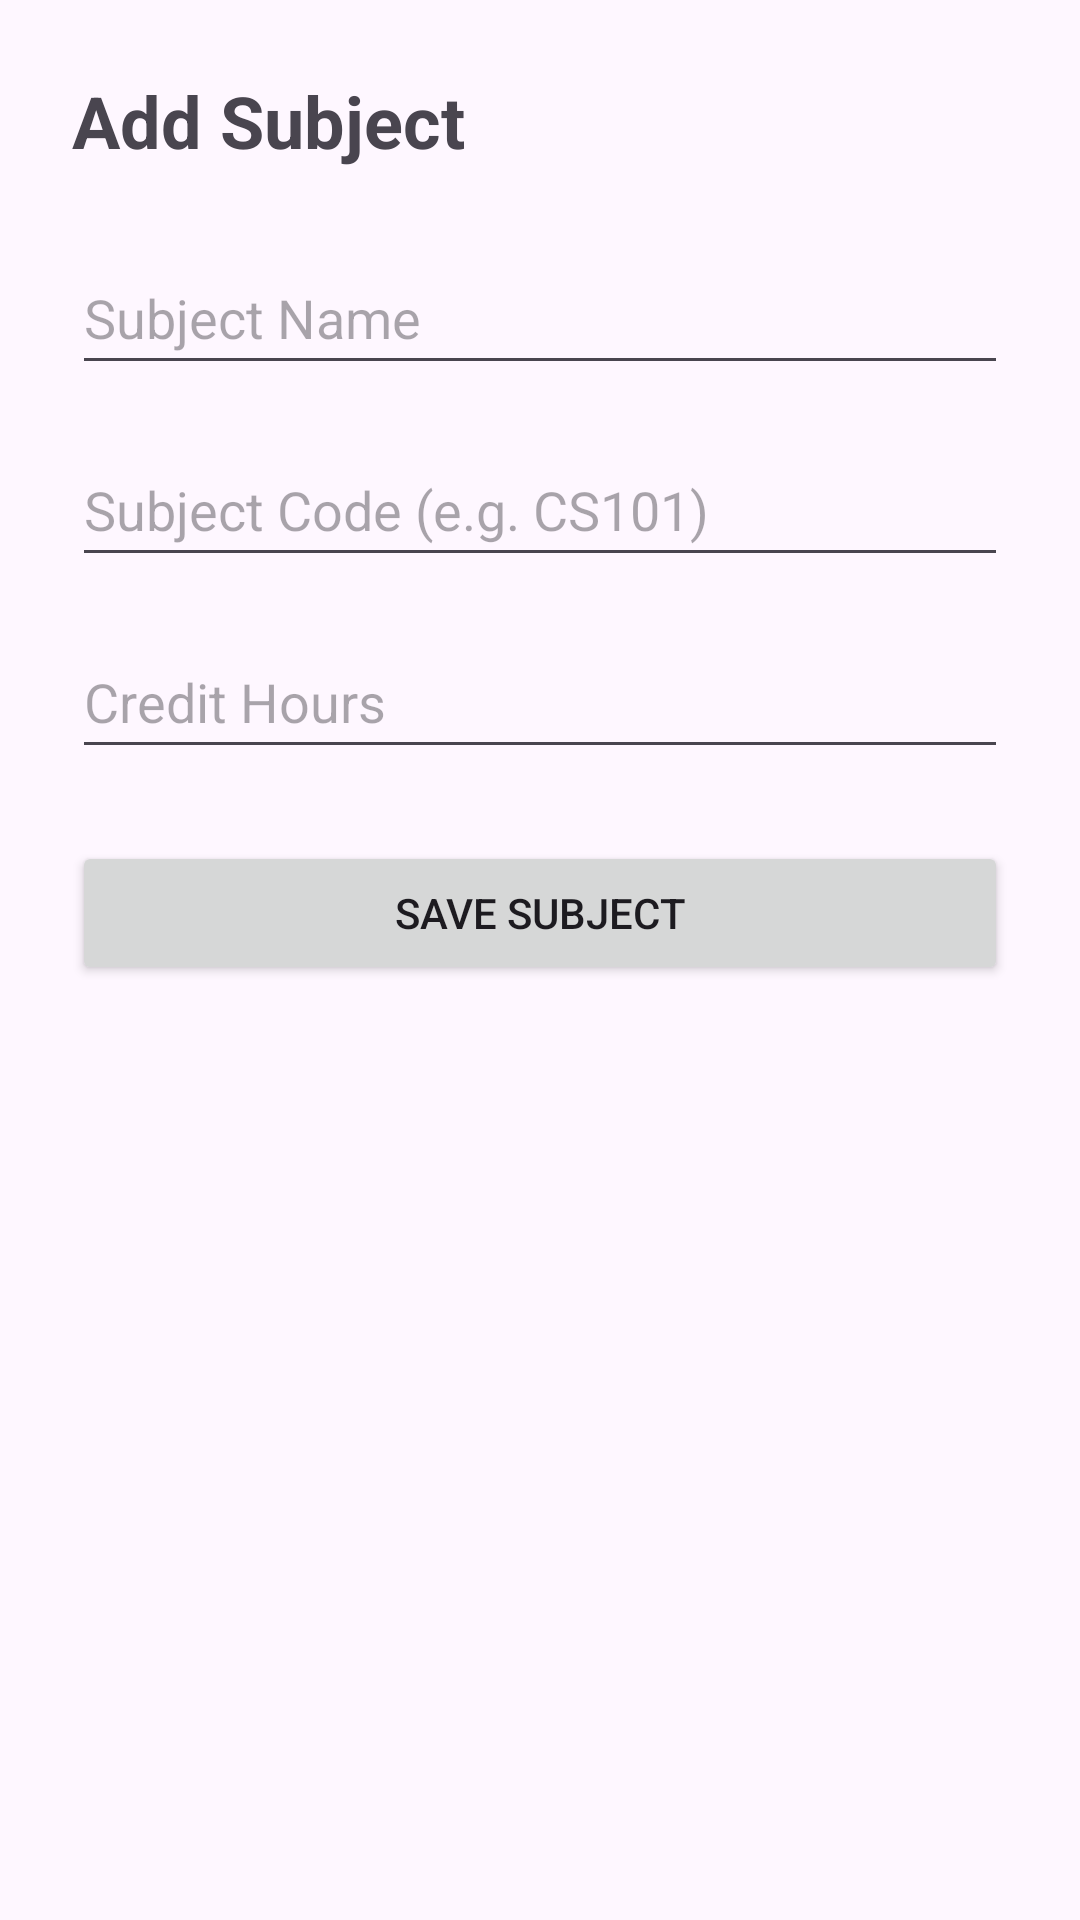

Layout XML and referenced resources for this Android screen:
<!-- AndroidManifest.xml: application theme Theme.UniRoll -->
<!-- res/layout/activity_add_edit_subject.xml -->
<?xml version="1.0" encoding="utf-8"?>
<LinearLayout xmlns:android="http://schemas.android.com/apk/res/android"
    android:id="@+id/main"
    android:layout_width="match_parent"
    android:layout_height="match_parent"
    android:orientation="vertical"
    android:padding="24dp">

    <TextView
        android:id="@+id/tvFormTitle"
        android:layout_width="wrap_content"
        android:layout_height="wrap_content"
        android:text="Add Subject"
        android:textSize="24sp"
        android:textStyle="bold"
        android:layout_marginBottom="24dp" />

    <EditText
        android:id="@+id/etSubjectName"
        android:layout_width="match_parent"
        android:layout_height="wrap_content"
        android:hint="Subject Name"
        android:inputType="textCapWords"
        android:minHeight="48dp"
        android:layout_marginBottom="16dp" />

    <EditText
        android:id="@+id/etSubjectCode"
        android:layout_width="match_parent"
        android:layout_height="wrap_content"
        android:hint="Subject Code (e.g. CS101)"
        android:inputType="textCapCharacters"
        android:minHeight="48dp"
        android:layout_marginBottom="16dp" />

    <EditText
        android:id="@+id/etCreditHours"
        android:layout_width="match_parent"
        android:layout_height="wrap_content"
        android:hint="Credit Hours"
        android:inputType="number"
        android:minHeight="48dp"
        android:layout_marginBottom="24dp" />

    <Button
        android:id="@+id/btnSave"
        android:layout_width="match_parent"
        android:layout_height="wrap_content"
        android:text="Save Subject" />

</LinearLayout>
<!-- resources referenced by this layout -->
<resources>
  <style name="Theme.UniRoll" parent="Base.Theme.UniRoll" />
  <style name="Base.Theme.UniRoll" parent="Theme.Material3.DayNight.NoActionBar">
          
          
      </style>
</resources>
